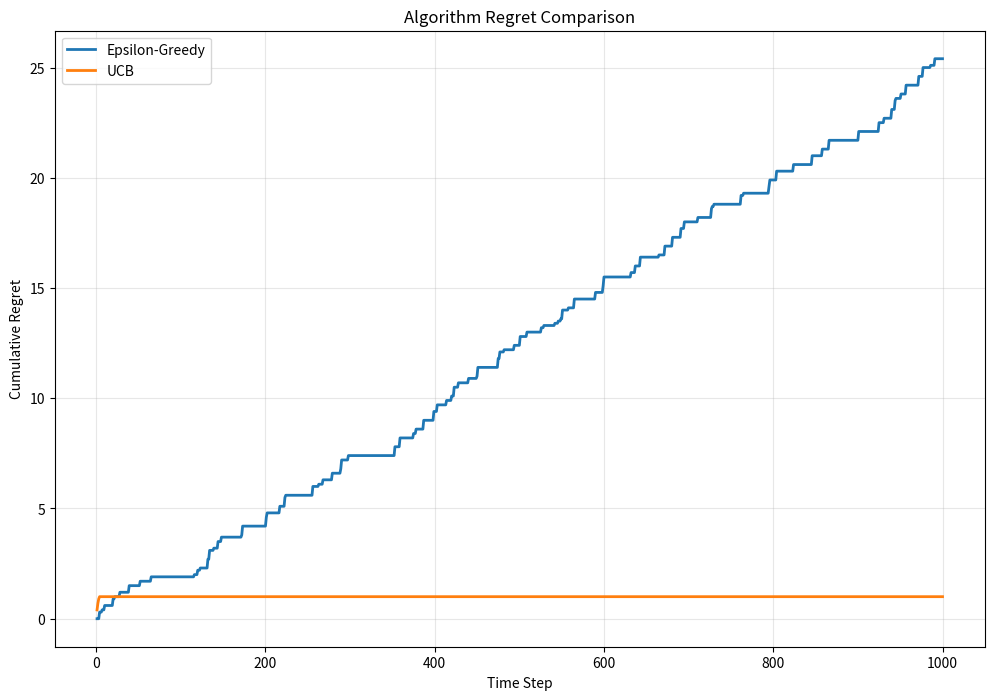
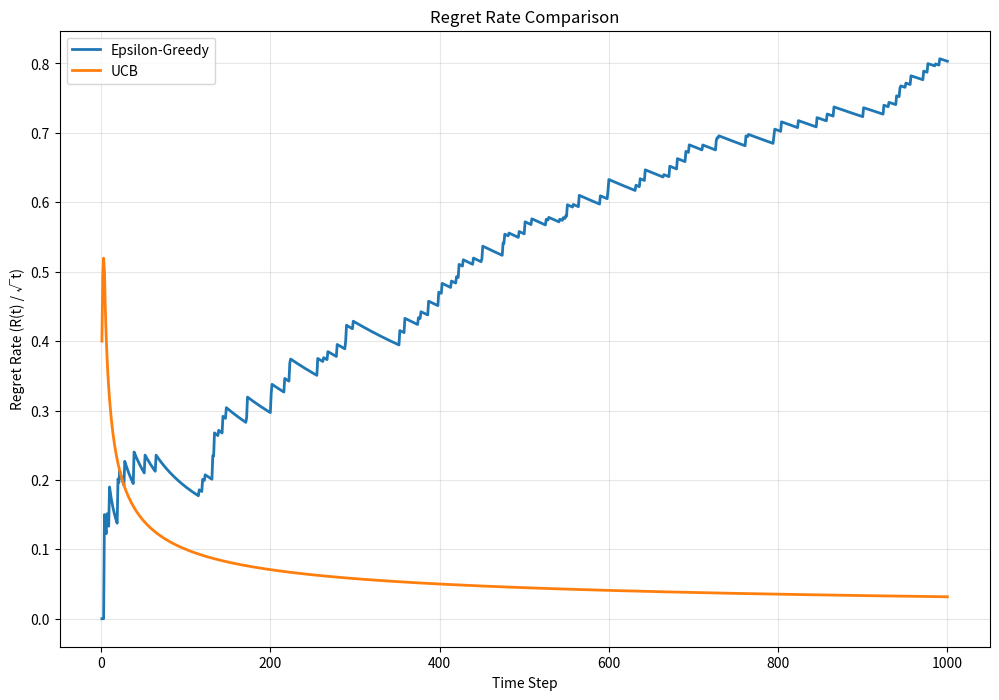
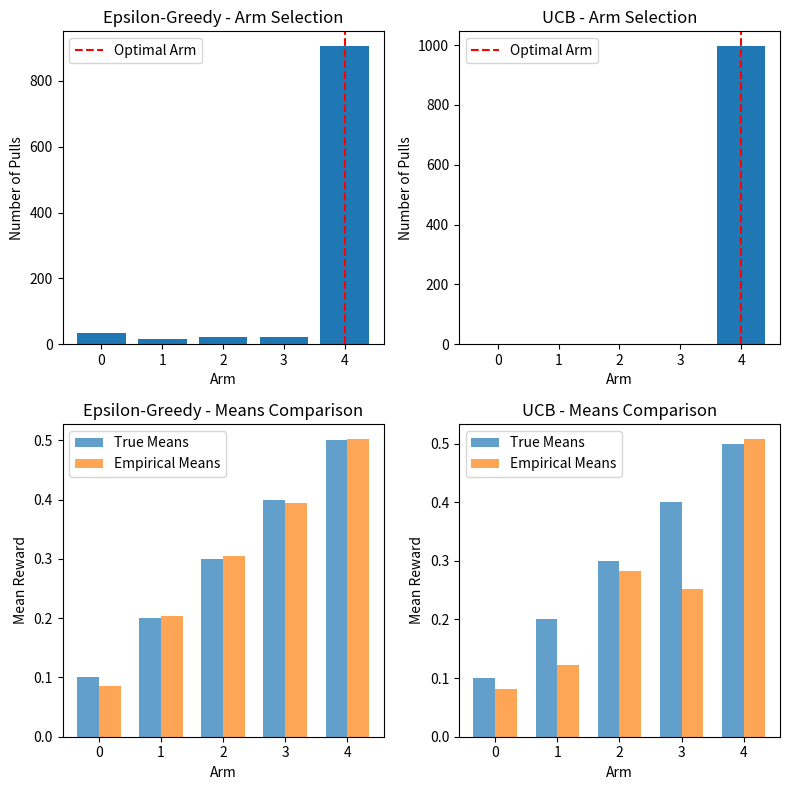
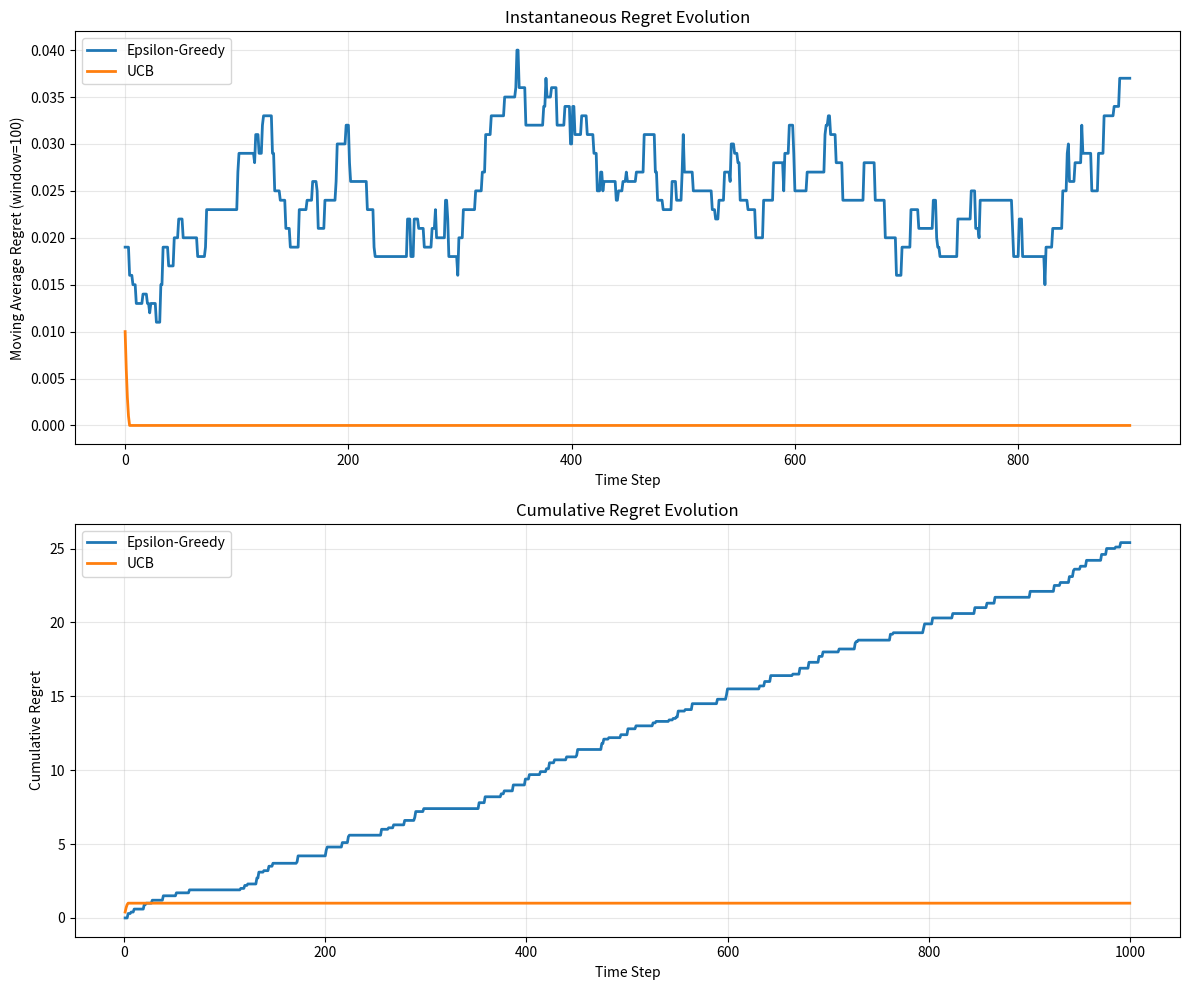
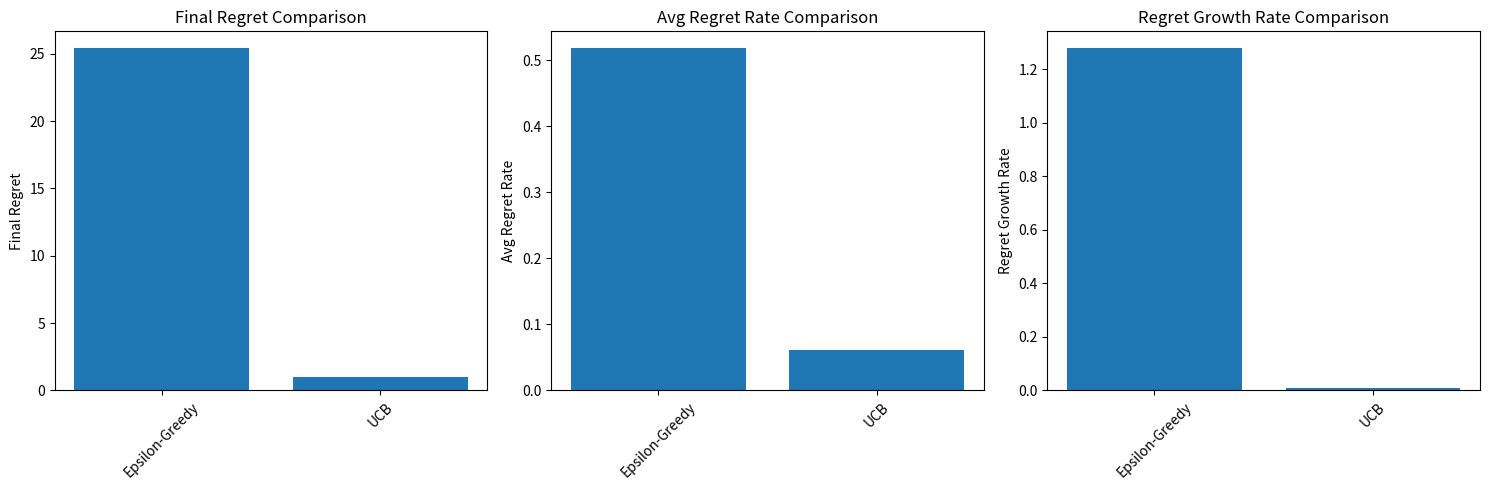

Generate these figures, in order, with matplotlib:
"""
Regret Analysis and Visualization

This module provides tools for analyzing and visualizing regret in multi-armed bandits.
It includes functions for computing different types of regret and creating informative plots.
"""

import numpy as np
import matplotlib.pyplot as plt
import seaborn as sns
from typing import List, Dict, Tuple, Optional
from scipy import stats


class RegretAnalyzer:
    """
    Regret analysis for multi-armed bandit algorithms.
    
    This class provides methods to compute and analyze different types of regret
    and create visualizations for algorithm comparison.
    """
    
    def __init__(self, arm_means: List[float]):
        """
        Initialize regret analyzer.
        
        Args:
            arm_means (List[float]): True means of all arms
        """
        self.arm_means = np.array(arm_means)
        self.optimal_arm = np.argmax(arm_means)
        self.optimal_reward = arm_means[self.optimal_arm]
        self.n_arms = len(arm_means)
        
    def compute_instantaneous_regret(self, actions: List[int], 
                                   rewards: List[float]) -> np.ndarray:
        """
        Compute instantaneous regret for each time step.
        
        Args:
            actions (List[int]): Sequence of chosen arms
            rewards (List[float]): Sequence of observed rewards
            
        Returns:
            np.ndarray: Instantaneous regret at each time step
        """
        regrets = []
        for action, reward in zip(actions, rewards):
            # Instantaneous regret = optimal reward - reward of chosen arm
            regret = self.optimal_reward - self.arm_means[action]
            regrets.append(regret)
        return np.array(regrets)
    
    def compute_cumulative_regret(self, actions: List[int], 
                                rewards: List[float]) -> np.ndarray:
        """
        Compute cumulative regret over time.
        
        Args:
            actions (List[int]): Sequence of chosen arms
            rewards (List[float]): Sequence of observed rewards
            
        Returns:
            np.ndarray: Cumulative regret at each time step
        """
        instantaneous_regret = self.compute_instantaneous_regret(actions, rewards)
        return np.cumsum(instantaneous_regret)
    
    def compute_pseudo_regret(self, actions: List[int]) -> np.ndarray:
        """
        Compute pseudo-regret (expected regret without noise).
        
        Args:
            actions (List[int]): Sequence of chosen arms
            
        Returns:
            np.ndarray: Pseudo-regret at each time step
        """
        regrets = []
        for action in actions:
            regret = self.optimal_reward - self.arm_means[action]
            regrets.append(regret)
        return np.array(regrets)
    
    def compute_cumulative_pseudo_regret(self, actions: List[int]) -> np.ndarray:
        """
        Compute cumulative pseudo-regret.
        
        Args:
            actions (List[int]): Sequence of chosen arms
            
        Returns:
            np.ndarray: Cumulative pseudo-regret at each time step
        """
        pseudo_regret = self.compute_pseudo_regret(actions)
        return np.cumsum(pseudo_regret)
    
    def compute_arm_pulls(self, actions: List[int]) -> np.ndarray:
        """
        Compute number of pulls for each arm.
        
        Args:
            actions (List[int]): Sequence of chosen arms
            
        Returns:
            np.ndarray: Number of pulls for each arm
        """
        pulls = np.zeros(self.n_arms)
        for action in actions:
            pulls[action] += 1
        return pulls
    
    def compute_empirical_means(self, actions: List[int], 
                              rewards: List[float]) -> np.ndarray:
        """
        Compute empirical means for each arm.
        
        Args:
            actions (List[int]): Sequence of chosen arms
            rewards (List[float]): Sequence of observed rewards
            
        Returns:
            np.ndarray: Empirical means for each arm
        """
        empirical_means = np.zeros(self.n_arms)
        pulls = np.zeros(self.n_arms)
        
        for action, reward in zip(actions, rewards):
            pulls[action] += 1
            empirical_means[action] = (
                (empirical_means[action] * (pulls[action] - 1) + reward) 
                / pulls[action]
            )
        
        return empirical_means


def compare_algorithms(algorithm_results: Dict[str, Dict], 
                     arm_means: List[float],
                     n_steps: int) -> Dict[str, np.ndarray]:
    """
    Compare multiple algorithms using regret analysis.
    
    Args:
        algorithm_results (Dict[str, Dict]): Results from different algorithms
        arm_means (List[float]): True means of arms
        n_steps (int): Number of time steps
        
    Returns:
        Dict[str, np.ndarray]: Cumulative regrets for each algorithm
    """
    analyzer = RegretAnalyzer(arm_means)
    cumulative_regrets = {}
    
    for algorithm_name, results in algorithm_results.items():
        actions = results['actions']
        rewards = results['rewards']
        
        cumulative_regret = analyzer.compute_cumulative_regret(actions, rewards)
        cumulative_regrets[algorithm_name] = cumulative_regret
    
    return cumulative_regrets


def plot_regret_comparison(cumulative_regrets: Dict[str, np.ndarray], 
                          n_steps: int,
                          title: str = "Algorithm Regret Comparison"):
    """
    Plot cumulative regret comparison for multiple algorithms.
    
    Args:
        cumulative_regrets (Dict[str, np.ndarray]): Cumulative regrets for each algorithm
        n_steps (int): Number of time steps
        title (str): Plot title
    """
    plt.figure(figsize=(12, 8))
    
    # Plot cumulative regrets
    for algorithm_name, regret in cumulative_regrets.items():
        plt.plot(range(1, n_steps + 1), regret, label=algorithm_name, linewidth=2)
    
    plt.xlabel('Time Step')
    plt.ylabel('Cumulative Regret')
    plt.title(title)
    plt.legend()
    plt.grid(True, alpha=0.3)
    plt.show()


def plot_regret_rate(cumulative_regrets: Dict[str, np.ndarray], 
                    n_steps: int,
                    title: str = "Regret Rate Comparison"):
    """
    Plot regret rate (regret / sqrt(t)) for algorithm comparison.
    
    Args:
        cumulative_regrets (Dict[str, np.ndarray]): Cumulative regrets for each algorithm
        n_steps (int): Number of time steps
        title (str): Plot title
    """
    plt.figure(figsize=(12, 8))
    
    time_steps = np.arange(1, n_steps + 1)
    
    for algorithm_name, regret in cumulative_regrets.items():
        regret_rate = regret / np.sqrt(time_steps)
        plt.plot(time_steps, regret_rate, label=algorithm_name, linewidth=2)
    
    plt.xlabel('Time Step')
    plt.ylabel('Regret Rate (R(t) / √t)')
    plt.title(title)
    plt.legend()
    plt.grid(True, alpha=0.3)
    plt.show()


def plot_arm_selection_analysis(algorithm_results: Dict[str, Dict], 
                              arm_means: List[float]):
    """
    Plot arm selection analysis for multiple algorithms.
    
    Args:
        algorithm_results (Dict[str, Dict]): Results from different algorithms
        arm_means (List[float]): True means of arms
    """
    n_algorithms = len(algorithm_results)
    n_arms = len(arm_means)
    
    fig, axes = plt.subplots(2, n_algorithms, figsize=(4 * n_algorithms, 8))
    if n_algorithms == 1:
        axes = axes.reshape(2, 1)
    
    for i, (algorithm_name, results) in enumerate(algorithm_results.items()):
        actions = results['actions']
        
        # Compute arm pulls
        pulls = np.zeros(n_arms)
        for action in actions:
            pulls[action] += 1
        
        # Arm selection distribution
        axes[0, i].bar(range(n_arms), pulls)
        axes[0, i].set_xlabel('Arm')
        axes[0, i].set_ylabel('Number of Pulls')
        axes[0, i].set_title(f'{algorithm_name} - Arm Selection')
        axes[0, i].axvline(np.argmax(arm_means), color='red', linestyle='--', 
                          label='Optimal Arm')
        axes[0, i].legend()
        
        # Empirical vs true means
        analyzer = RegretAnalyzer(arm_means)
        empirical_means = analyzer.compute_empirical_means(actions, results['rewards'])
        
        x = np.arange(n_arms)
        width = 0.35
        
        axes[1, i].bar(x - width/2, arm_means, width, label='True Means', alpha=0.7)
        axes[1, i].bar(x + width/2, empirical_means, width, label='Empirical Means', alpha=0.7)
        axes[1, i].set_xlabel('Arm')
        axes[1, i].set_ylabel('Mean Reward')
        axes[1, i].set_title(f'{algorithm_name} - Means Comparison')
        axes[1, i].legend()
    
    plt.tight_layout()
    plt.show()


def plot_regret_evolution(algorithm_results: Dict[str, Dict], 
                        arm_means: List[float],
                        window_size: int = 100):
    """
    Plot regret evolution over time with moving average.
    
    Args:
        algorithm_results (Dict[str, Dict]): Results from different algorithms
        arm_means (List[float]): True means of arms
        window_size (int): Window size for moving average
    """
    fig, (ax1, ax2) = plt.subplots(2, 1, figsize=(12, 10))
    
    for algorithm_name, results in algorithm_results.items():
        actions = results['actions']
        rewards = results['rewards']
        
        analyzer = RegretAnalyzer(arm_means)
        instantaneous_regret = analyzer.compute_instantaneous_regret(actions, rewards)
        
        # Moving average of instantaneous regret
        moving_avg = np.convolve(instantaneous_regret, 
                                np.ones(window_size) / window_size, 
                                mode='valid')
        
        time_steps = range(len(moving_avg))
        ax1.plot(time_steps, moving_avg, label=algorithm_name, linewidth=2)
    
    ax1.set_xlabel('Time Step')
    ax1.set_ylabel(f'Moving Average Regret (window={window_size})')
    ax1.set_title('Instantaneous Regret Evolution')
    ax1.legend()
    ax1.grid(True, alpha=0.3)
    
    # Plot cumulative regret
    cumulative_regrets = compare_algorithms(algorithm_results, arm_means, 
                                          len(list(algorithm_results.values())[0]['actions']))
    
    for algorithm_name, regret in cumulative_regrets.items():
        ax2.plot(range(1, len(regret) + 1), regret, label=algorithm_name, linewidth=2)
    
    ax2.set_xlabel('Time Step')
    ax2.set_ylabel('Cumulative Regret')
    ax2.set_title('Cumulative Regret Evolution')
    ax2.legend()
    ax2.grid(True, alpha=0.3)
    
    plt.tight_layout()
    plt.show()


def compute_regret_statistics(cumulative_regrets: Dict[str, np.ndarray]) -> Dict[str, Dict]:
    """
    Compute statistical summary of regret performance.
    
    Args:
        cumulative_regrets (Dict[str, np.ndarray]): Cumulative regrets for each algorithm
        
    Returns:
        Dict[str, Dict]: Statistical summary for each algorithm
    """
    statistics = {}
    
    for algorithm_name, regret in cumulative_regrets.items():
        final_regret = regret[-1]
        avg_regret_rate = np.mean(regret / np.sqrt(np.arange(1, len(regret) + 1)))
        
        # Compute regret growth rate (slope of log-log plot)
        log_t = np.log(np.arange(1, len(regret) + 1))
        log_regret = np.log(regret + 1e-10)  # Add small constant to avoid log(0)
        slope, _, _, _, _ = stats.linregress(log_t, log_regret)
        
        statistics[algorithm_name] = {
            'final_regret': final_regret,
            'avg_regret_rate': avg_regret_rate,
            'regret_growth_rate': slope,
            'total_regret': np.sum(regret),
            'regret_std': np.std(regret)
        }
    
    return statistics


def plot_regret_statistics(statistics: Dict[str, Dict]):
    """
    Plot regret statistics comparison.
    
    Args:
        statistics (Dict[str, Dict]): Statistical summary for each algorithm
    """
    algorithms = list(statistics.keys())
    metrics = ['final_regret', 'avg_regret_rate', 'regret_growth_rate']
    metric_names = ['Final Regret', 'Avg Regret Rate', 'Regret Growth Rate']
    
    fig, axes = plt.subplots(1, 3, figsize=(15, 5))
    
    for i, (metric, metric_name) in enumerate(zip(metrics, metric_names)):
        values = [statistics[alg][metric] for alg in algorithms]
        
        axes[i].bar(algorithms, values)
        axes[i].set_ylabel(metric_name)
        axes[i].set_title(f'{metric_name} Comparison')
        axes[i].tick_params(axis='x', rotation=45)
    
    plt.tight_layout()
    plt.show()


def create_regret_report(algorithm_results: Dict[str, Dict], 
                       arm_means: List[float]) -> str:
    """
    Create a comprehensive regret analysis report.
    
    Args:
        algorithm_results (Dict[str, Dict]): Results from different algorithms
        arm_means (List[float]): True means of arms
        
    Returns:
        str: Formatted report
    """
    analyzer = RegretAnalyzer(arm_means)
    cumulative_regrets = compare_algorithms(algorithm_results, arm_means, 
                                          len(list(algorithm_results.values())[0]['actions']))
    statistics = compute_regret_statistics(cumulative_regrets)
    
    report = "=" * 60 + "\n"
    report += "MULTI-ARMED BANDIT REGRET ANALYSIS REPORT\n"
    report += "=" * 60 + "\n\n"
    
    # Problem setup
    report += "PROBLEM SETUP:\n"
    report += f"Number of arms: {len(arm_means)}\n"
    report += f"Optimal arm: {np.argmax(arm_means)} (mean: {np.max(arm_means):.3f})\n"
    report += f"Arm means: {[f'{m:.3f}' for m in arm_means]}\n\n"
    
    # Algorithm comparison
    report += "ALGORITHM COMPARISON:\n"
    report += "-" * 30 + "\n"
    
    for algorithm_name, stats in statistics.items():
        report += f"\n{algorithm_name}:\n"
        report += f"  Final regret: {stats['final_regret']:.3f}\n"
        report += f"  Average regret rate: {stats['avg_regret_rate']:.3f}\n"
        report += f"  Regret growth rate: {stats['regret_growth_rate']:.3f}\n"
        report += f"  Total regret: {stats['total_regret']:.3f}\n"
        report += f"  Regret std: {stats['regret_std']:.3f}\n"
    
    # Best performing algorithm
    best_algorithm = min(statistics.keys(), 
                        key=lambda x: statistics[x]['final_regret'])
    report += f"\nBEST PERFORMING ALGORITHM: {best_algorithm}\n"
    report += f"Final regret: {statistics[best_algorithm]['final_regret']:.3f}\n"
    
    return report


def run_comprehensive_analysis(algorithm_results: Dict[str, Dict], 
                             arm_means: List[float],
                             n_steps: int):
    """
    Run comprehensive regret analysis with all visualizations.
    
    Args:
        algorithm_results (Dict[str, Dict]): Results from different algorithms
        arm_means (List[float]): True means of arms
        n_steps (int): Number of time steps
    """
    print("Running Comprehensive Regret Analysis...")
    
    # Compute cumulative regrets
    cumulative_regrets = compare_algorithms(algorithm_results, arm_means, n_steps)
    
    # Create visualizations
    plot_regret_comparison(cumulative_regrets, n_steps)
    plot_regret_rate(cumulative_regrets, n_steps)
    plot_arm_selection_analysis(algorithm_results, arm_means)
    plot_regret_evolution(algorithm_results, arm_means)
    
    # Compute and plot statistics
    statistics = compute_regret_statistics(cumulative_regrets)
    plot_regret_statistics(statistics)
    
    # Generate report
    report = create_regret_report(algorithm_results, arm_means)
    print(report)


if __name__ == "__main__":
    # Example usage
    print("Running Regret Analysis Example")
    
    # Define arm means
    arm_means = [0.1, 0.2, 0.3, 0.4, 0.5]
    n_steps = 1000
    
    # Simulate results from different algorithms
    np.random.seed(42)
    
    # Simulate epsilon-greedy results
    epsilon_actions = []
    epsilon_rewards = []
    for step in range(n_steps):
        if np.random.random() < 0.1:  # epsilon = 0.1
            action = np.random.randint(0, 5)
        else:
            action = 4  # Assume it learned the best arm
        epsilon_actions.append(action)
        reward = np.random.normal(arm_means[action], 0.1)
        epsilon_rewards.append(reward)
    
    # Simulate UCB results
    ucb_actions = []
    ucb_rewards = []
    for step in range(n_steps):
        if step < 5:  # Initial exploration
            action = step
        else:
            action = 4  # Assume UCB converges to best arm
        ucb_actions.append(action)
        reward = np.random.normal(arm_means[action], 0.1)
        ucb_rewards.append(reward)
    
    # Create results dictionary
    algorithm_results = {
        'Epsilon-Greedy': {
            'actions': epsilon_actions,
            'rewards': epsilon_rewards
        },
        'UCB': {
            'actions': ucb_actions,
            'rewards': ucb_rewards
        }
    }
    
    # Run comprehensive analysis
    run_comprehensive_analysis(algorithm_results, arm_means, n_steps) 